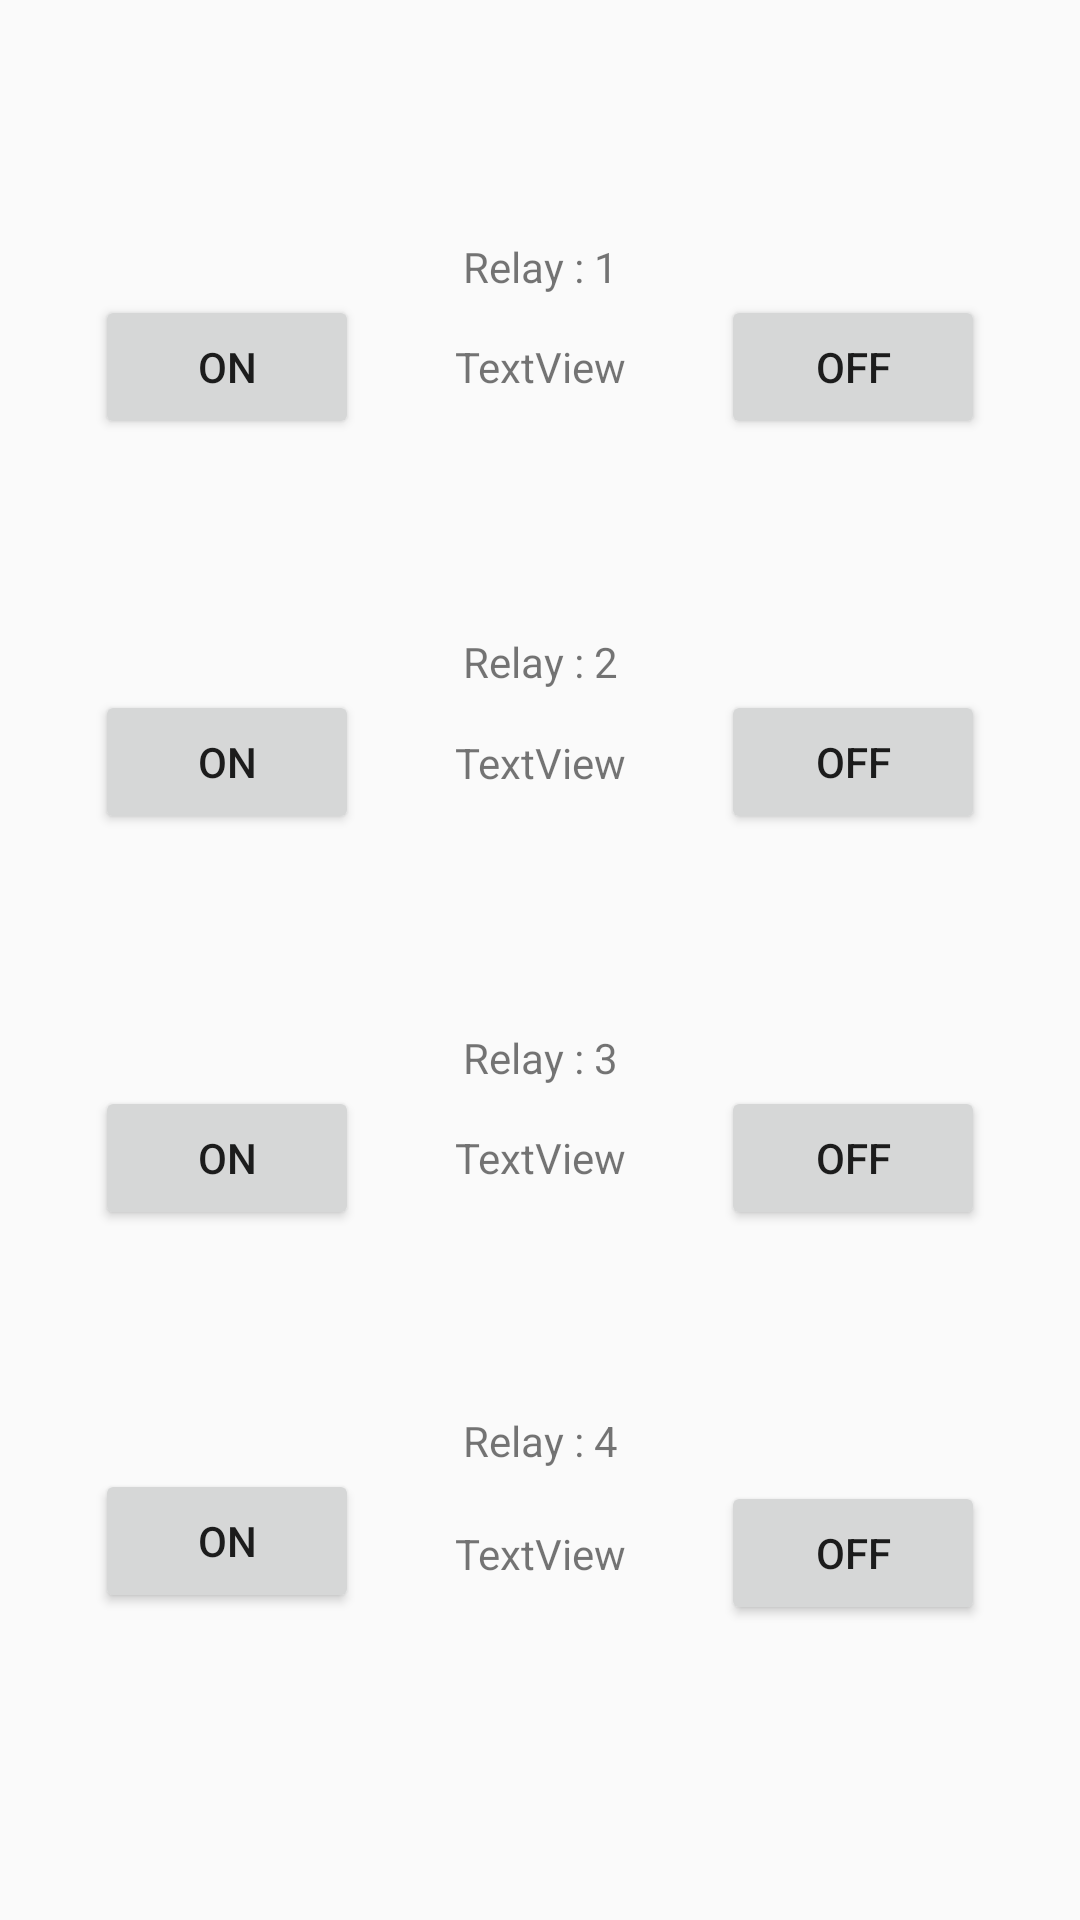

Reconstruct the res/layout file that produces this screen, plus the resources it refers to.
<!-- AndroidManifest.xml: application theme AppTheme -->
<!-- res/layout/activity_switch.xml -->
<?xml version="1.0" encoding="utf-8"?>
<android.support.constraint.ConstraintLayout xmlns:android="http://schemas.android.com/apk/res/android"
    xmlns:app="http://schemas.android.com/apk/res-auto"
    xmlns:tools="http://schemas.android.com/tools"
    android:layout_width="match_parent"
    android:layout_height="match_parent"
    tools:context=".SwitchActivity">

    <TextView
        android:id="@+id/textView_R1"
        android:layout_width="wrap_content"
        android:layout_height="wrap_content"
        android:text="TextView"
        app:layout_constraintBottom_toTopOf="@+id/textView_R3"
        app:layout_constraintEnd_toStartOf="@+id/buttonR1Off"
        app:layout_constraintHorizontal_bias="0.5"
        app:layout_constraintStart_toEndOf="@+id/buttonR1On"
        app:layout_constraintTop_toTopOf="parent" />

    <TextView
        android:id="@+id/textView_R2"
        android:layout_width="wrap_content"
        android:layout_height="wrap_content"
        android:text="TextView"
        app:layout_constraintBottom_toBottomOf="parent"
        app:layout_constraintEnd_toStartOf="@+id/buttonR4Off"
        app:layout_constraintHorizontal_bias="0.5"
        app:layout_constraintStart_toEndOf="@+id/buttonR4On"
        app:layout_constraintTop_toBottomOf="@+id/textView_R4" />

    <TextView
        android:id="@+id/textView_R3"
        android:layout_width="wrap_content"
        android:layout_height="wrap_content"
        android:text="TextView"
        app:layout_constraintBottom_toTopOf="@+id/textView_R4"
        app:layout_constraintEnd_toStartOf="@+id/buttonR2Off"
        app:layout_constraintHorizontal_bias="0.5"
        app:layout_constraintStart_toEndOf="@+id/buttonR2On"
        app:layout_constraintTop_toBottomOf="@+id/textView_R1" />

    <TextView
        android:id="@+id/textView_R4"
        android:layout_width="wrap_content"
        android:layout_height="wrap_content"
        android:text="TextView"
        app:layout_constraintBottom_toTopOf="@+id/textView_R2"
        app:layout_constraintEnd_toStartOf="@+id/buttonR3Off"
        app:layout_constraintHorizontal_bias="0.5"
        app:layout_constraintStart_toEndOf="@+id/buttonR3On"
        app:layout_constraintTop_toBottomOf="@+id/textView_R3" />

    <ImageView
        android:id="@+id/refreshButton1"
        android:layout_width="0dp"
        android:layout_height="0dp"
        android:layout_marginStart="8dp"
        android:layout_marginTop="24dp"
        android:layout_marginEnd="8dp"
        android:layout_marginBottom="8dp"
        app:layout_constraintBottom_toBottomOf="parent"
        app:layout_constraintEnd_toEndOf="parent"
        app:layout_constraintStart_toStartOf="parent"
        app:layout_constraintTop_toBottomOf="@+id/textView_R2"
        app:srcCompat="@drawable/cof" />

    <Button
        android:id="@+id/buttonR1On"
        android:layout_width="wrap_content"
        android:layout_height="wrap_content"
        android:text="ON"
        app:layout_constraintBottom_toBottomOf="@+id/textView_R1"
        app:layout_constraintEnd_toStartOf="@+id/textView_R1"
        app:layout_constraintHorizontal_bias="0.5"
        app:layout_constraintStart_toStartOf="parent"
        app:layout_constraintTop_toTopOf="@+id/textView_R1" />

    <Button
        android:id="@+id/buttonR2On"
        android:layout_width="wrap_content"
        android:layout_height="wrap_content"
        android:text="ON"
        app:layout_constraintBottom_toBottomOf="@+id/textView_R3"
        app:layout_constraintEnd_toStartOf="@+id/textView_R3"
        app:layout_constraintHorizontal_bias="0.5"
        app:layout_constraintStart_toStartOf="parent"
        app:layout_constraintTop_toTopOf="@+id/textView_R3" />

    <Button
        android:id="@+id/buttonR3On"
        android:layout_width="wrap_content"
        android:layout_height="wrap_content"
        android:text="ON"
        app:layout_constraintBottom_toBottomOf="@+id/textView_R4"
        app:layout_constraintEnd_toStartOf="@+id/textView_R4"
        app:layout_constraintHorizontal_bias="0.5"
        app:layout_constraintStart_toStartOf="parent"
        app:layout_constraintTop_toTopOf="@+id/textView_R4" />

    <Button
        android:id="@+id/buttonR4On"
        android:layout_width="wrap_content"
        android:layout_height="wrap_content"
        android:layout_marginBottom="8dp"
        android:text="ON"
        app:layout_constraintBottom_toBottomOf="@+id/textView_R2"
        app:layout_constraintEnd_toStartOf="@+id/textView_R2"
        app:layout_constraintHorizontal_bias="0.5"
        app:layout_constraintStart_toStartOf="parent"
        app:layout_constraintTop_toTopOf="@+id/textView_R2" />

    <Button
        android:id="@+id/buttonR1Off"
        android:layout_width="wrap_content"
        android:layout_height="wrap_content"
        android:text="OFF"
        app:layout_constraintBottom_toBottomOf="@+id/textView_R1"
        app:layout_constraintEnd_toEndOf="parent"
        app:layout_constraintHorizontal_bias="0.5"
        app:layout_constraintStart_toEndOf="@+id/textView_R1"
        app:layout_constraintTop_toTopOf="@+id/textView_R1" />

    <Button
        android:id="@+id/buttonR2Off"
        android:layout_width="wrap_content"
        android:layout_height="wrap_content"
        android:text="OFF"
        app:layout_constraintBottom_toBottomOf="@+id/textView_R3"
        app:layout_constraintEnd_toEndOf="parent"
        app:layout_constraintHorizontal_bias="0.5"
        app:layout_constraintStart_toEndOf="@+id/textView_R3"
        app:layout_constraintTop_toTopOf="@+id/textView_R3" />

    <Button
        android:id="@+id/buttonR3Off"
        android:layout_width="wrap_content"
        android:layout_height="wrap_content"
        android:text="OFF"
        app:layout_constraintBottom_toBottomOf="@+id/textView_R4"
        app:layout_constraintEnd_toEndOf="parent"
        app:layout_constraintHorizontal_bias="0.5"
        app:layout_constraintStart_toEndOf="@+id/textView_R4"
        app:layout_constraintTop_toTopOf="@+id/textView_R4" />

    <Button
        android:id="@+id/buttonR4Off"
        android:layout_width="wrap_content"
        android:layout_height="wrap_content"
        android:text="OFF"
        app:layout_constraintBottom_toBottomOf="@+id/textView_R2"
        app:layout_constraintEnd_toEndOf="parent"
        app:layout_constraintHorizontal_bias="0.5"
        app:layout_constraintStart_toEndOf="@+id/textView_R2"
        app:layout_constraintTop_toTopOf="@+id/textView_R2" />

    <TextView
        android:id="@+id/textView10"
        android:layout_width="wrap_content"
        android:layout_height="wrap_content"
        android:layout_marginStart="8dp"
        android:layout_marginEnd="8dp"
        android:text="Relay : 1"
        app:layout_constraintBottom_toTopOf="@+id/buttonR1On"
        app:layout_constraintEnd_toEndOf="parent"
        app:layout_constraintStart_toStartOf="parent" />

    <TextView
        android:id="@+id/textView14"
        android:layout_width="wrap_content"
        android:layout_height="wrap_content"
        android:layout_marginStart="8dp"
        android:layout_marginEnd="8dp"
        android:text="Relay : 2"
        app:layout_constraintBottom_toTopOf="@+id/buttonR2On"
        app:layout_constraintEnd_toEndOf="parent"
        app:layout_constraintStart_toStartOf="parent" />

    <TextView
        android:id="@+id/textView15"
        android:layout_width="wrap_content"
        android:layout_height="wrap_content"
        android:layout_marginStart="8dp"
        android:layout_marginEnd="8dp"
        android:text="Relay : 3"
        app:layout_constraintBottom_toTopOf="@+id/buttonR3On"
        app:layout_constraintEnd_toEndOf="parent"
        app:layout_constraintStart_toStartOf="parent" />

    <TextView
        android:id="@+id/textView16"
        android:layout_width="wrap_content"
        android:layout_height="wrap_content"
        android:layout_marginStart="8dp"
        android:layout_marginEnd="8dp"
        android:text="Relay : 4"
        app:layout_constraintBottom_toTopOf="@+id/buttonR4On"
        app:layout_constraintEnd_toEndOf="parent"
        app:layout_constraintStart_toStartOf="parent" />
</android.support.constraint.ConstraintLayout>
<!-- resources referenced by this layout -->
<resources>
  <style name="AppTheme" parent="Theme.AppCompat.Light.DarkActionBar">
          
      </style>
</resources>
